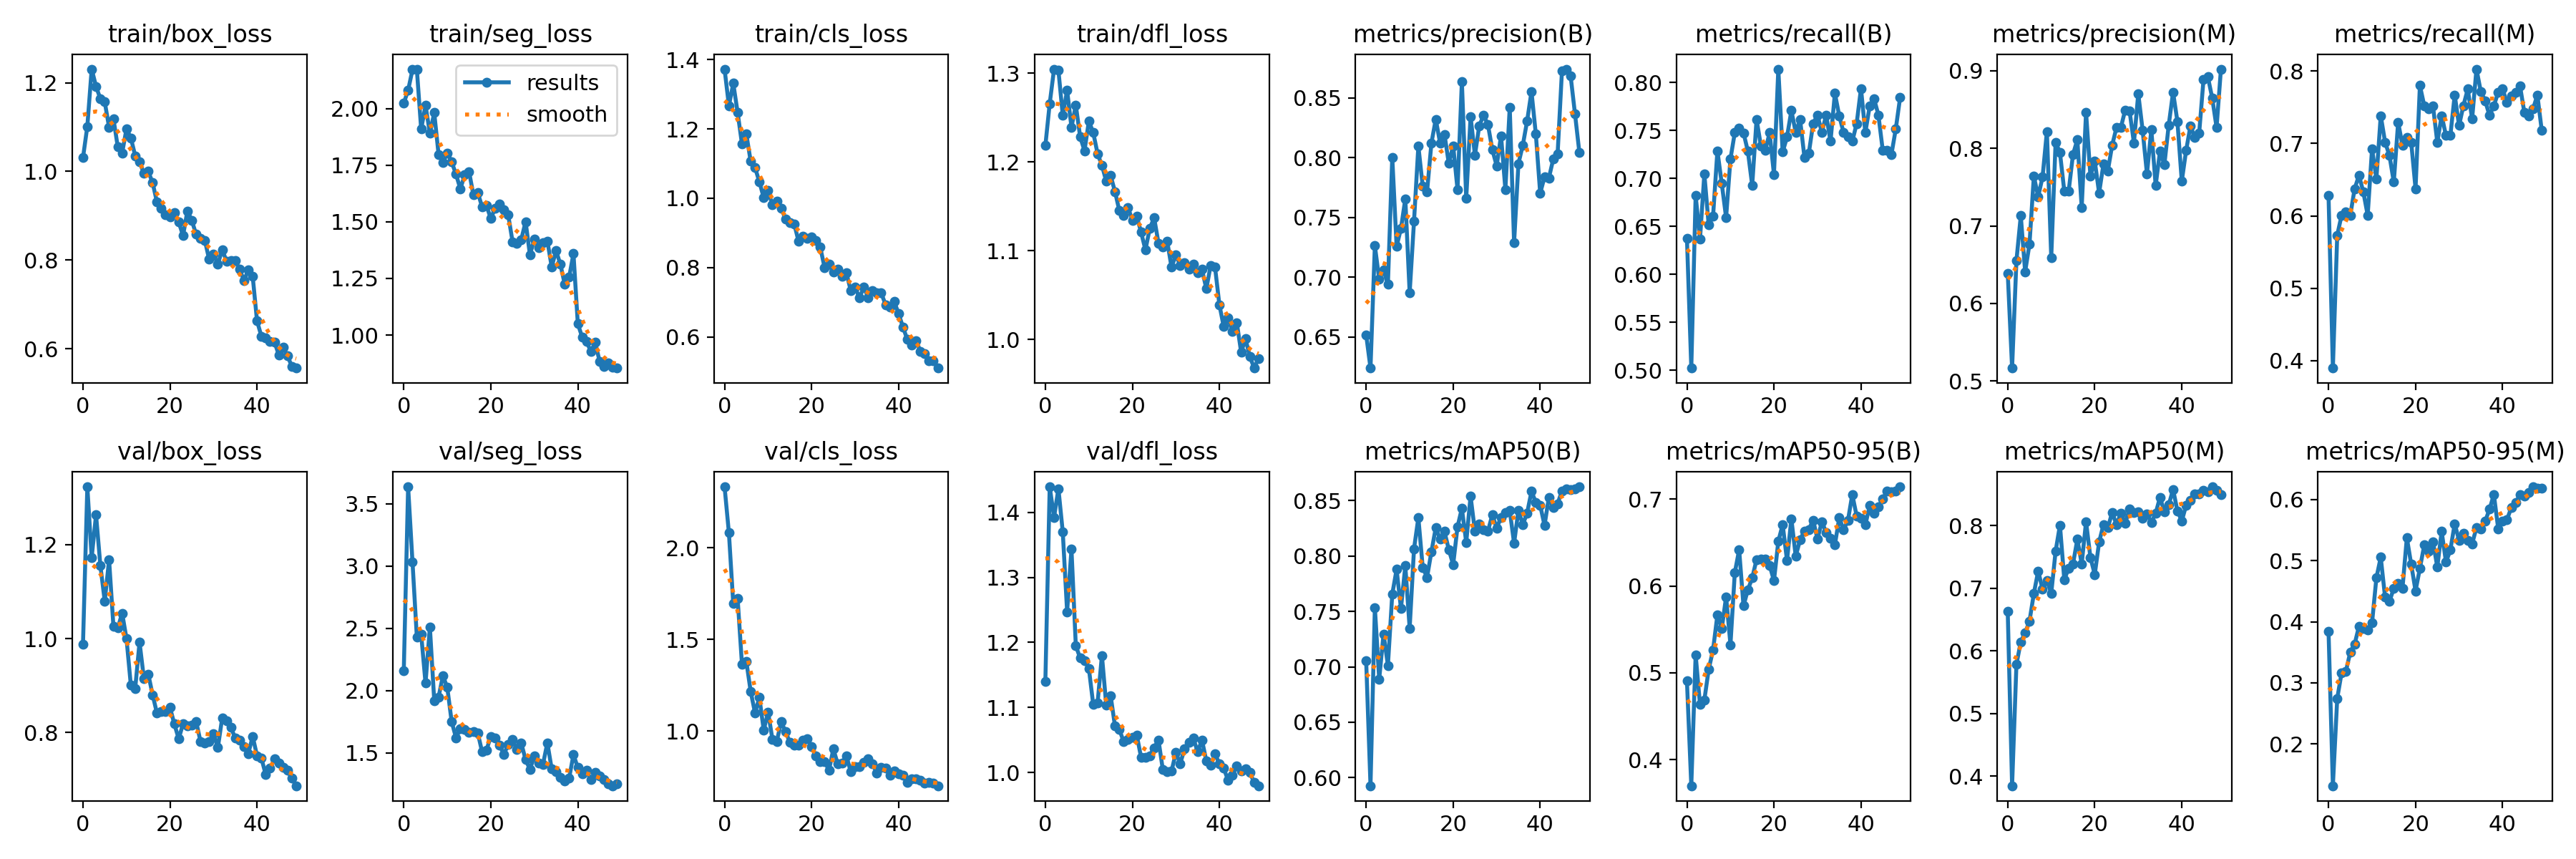

The file beside this chart, header and first rows:
epoch, train/box_loss, train/seg_loss, train/cls_loss, train/dfl_loss, metrics/precision(B), metrics/recall(B), metrics/mAP50(B), metrics/mAP50-95(B), metrics/precision(M), metrics/recall(M), metrics/mAP50(M), metrics/mAP50-95(M), val/box_loss, val/seg_loss, val/cls_loss, val/dfl_loss, lr/pg0, lr/pg1, lr/pg2
0, 1.031, 2.024, 1.372, 1.218, 0.6518, 0.6376, 0.7058, 0.4904, 0.6389, 0.6284, 0.6628, 0.3848, 0.9877, 2.156, 2.332, 1.141, 0.0006533, 0.0006533, 0.0006533
1, 1.102, 2.081, 1.267, 1.266, 0.624, 0.5024, 0.5927, 0.3698, 0.5168, 0.3899, 0.3849, 0.1317, 1.323, 3.635, 2.081, 1.439, 0.001294, 0.001294, 0.001294
2, 1.231, 2.171, 1.331, 1.305, 0.7265, 0.6822, 0.7536, 0.5208, 0.6552, 0.5734, 0.5784, 0.2745, 1.173, 3.034, 1.694, 1.392, 0.001908, 0.001908, 0.001908
3, 1.192, 2.174, 1.247, 1.303, 0.6982, 0.6368, 0.6888, 0.4634, 0.7131, 0.6009, 0.6145, 0.3165, 1.264, 2.431, 1.725, 1.436, 0.001881, 0.001881, 0.001881
4, 1.163, 1.909, 1.157, 1.253, 0.7059, 0.7046, 0.7297, 0.4685, 0.6408, 0.6057, 0.6289, 0.3191, 1.156, 2.45, 1.364, 1.37, 0.001881, 0.001881, 0.001881
5, 1.157, 2.014, 1.185, 1.281, 0.6939, 0.6514, 0.7012, 0.5039, 0.6765, 0.6009, 0.6474, 0.3505, 1.08, 2.058, 1.38, 1.247, 0.001842, 0.001842, 0.001842
6, 1.099, 1.891, 1.107, 1.239, 0.8004, 0.6605, 0.7655, 0.5262, 0.7639, 0.6376, 0.6914, 0.3636, 1.168, 2.509, 1.217, 1.343, 0.001802, 0.001802, 0.001802
7, 1.119, 1.982, 1.089, 1.264, 0.7258, 0.7287, 0.7879, 0.5668, 0.7379, 0.656, 0.7275, 0.3924, 1.026, 1.919, 1.099, 1.195, 0.001762, 0.001762, 0.001762
8, 1.055, 1.797, 1.047, 1.228, 0.7407, 0.6946, 0.7527, 0.5508, 0.7629, 0.633, 0.6982, 0.3895, 1.023, 1.948, 1.184, 1.176, 0.001723, 0.001723, 0.001723
9, 1.042, 1.762, 1.002, 1.213, 0.7656, 0.6592, 0.7912, 0.5875, 0.8217, 0.6009, 0.7123, 0.3872, 1.054, 2.118, 1.005, 1.172, 0.001683, 0.001683, 0.001683
10, 1.096, 1.804, 1.022, 1.246, 0.6869, 0.7202, 0.7348, 0.5324, 0.6593, 0.6927, 0.6919, 0.3981, 1, 2.024, 1.104, 1.16, 0.001644, 0.001644, 0.001644
11, 1.076, 1.765, 0.9805, 1.233, 0.7468, 0.7477, 0.8064, 0.6153, 0.8079, 0.6514, 0.7588, 0.4718, 0.9007, 1.75, 0.9553, 1.105, 0.001604, 0.001604, 0.001604
12, 1.035, 1.71, 0.9908, 1.209, 0.8097, 0.7523, 0.8346, 0.6417, 0.7944, 0.7385, 0.8005, 0.5056, 0.8937, 1.621, 0.9436, 1.107, 0.001564, 0.001564, 0.001564
13, 1.022, 1.645, 0.9714, 1.196, 0.7761, 0.7474, 0.7897, 0.5769, 0.7448, 0.7018, 0.7135, 0.44, 0.9922, 1.69, 1.05, 1.18, 0.001525, 0.001525, 0.001525
14, 0.9954, 1.707, 0.9405, 1.178, 0.7716, 0.7283, 0.7807, 0.5956, 0.7447, 0.6835, 0.7319, 0.4333, 0.9151, 1.687, 0.9991, 1.103, 0.001485, 0.001485, 0.001485
15, 1, 1.722, 0.9301, 1.185, 0.8122, 0.6927, 0.8039, 0.6092, 0.7921, 0.6468, 0.7384, 0.4546, 0.9246, 1.666, 0.938, 1.119, 0.001446, 0.001446, 0.001446
16, 0.9748, 1.619, 0.9264, 1.167, 0.8321, 0.7615, 0.8255, 0.6304, 0.811, 0.7294, 0.7781, 0.4626, 0.8803, 1.667, 0.9238, 1.071, 0.001406, 0.001406, 0.001406
17, 0.9309, 1.63, 0.8763, 1.145, 0.8122, 0.7339, 0.8153, 0.6312, 0.7237, 0.6973, 0.7389, 0.4551, 0.8411, 1.66, 0.9235, 1.066, 0.001366, 0.001366, 0.001366
18, 0.9163, 1.566, 0.89, 1.14, 0.8195, 0.729, 0.8221, 0.6312, 0.8465, 0.7084, 0.8061, 0.5376, 0.8439, 1.507, 0.95, 1.048, 0.001327, 0.001327, 0.001327
19, 0.903, 1.571, 0.884, 1.149, 0.7951, 0.7475, 0.8057, 0.6238, 0.7644, 0.7018, 0.749, 0.494, 0.8453, 1.52, 0.9569, 1.051, 0.001287, 0.001287, 0.001287
20, 0.898, 1.515, 0.8884, 1.134, 0.81, 0.704, 0.7922, 0.606, 0.7837, 0.6376, 0.7218, 0.4504, 0.853, 1.631, 0.9156, 1.054, 0.001248, 0.001248, 0.001248
21, 0.9064, 1.559, 0.8788, 1.139, 0.7733, 0.8138, 0.8264, 0.6515, 0.7424, 0.7801, 0.7734, 0.4875, 0.8179, 1.62, 0.864, 1.058, 0.001208, 0.001208, 0.001208
22, 0.8858, 1.577, 0.8586, 1.121, 0.8638, 0.7273, 0.843, 0.6707, 0.7796, 0.7523, 0.8013, 0.5256, 0.7864, 1.562, 0.8325, 1.023, 0.001168, 0.001168, 0.001168
23, 0.8556, 1.552, 0.7991, 1.101, 0.766, 0.7431, 0.8123, 0.6294, 0.7707, 0.7477, 0.7964, 0.5158, 0.8183, 1.487, 0.8341, 1.023, 0.001129, 0.001129, 0.001129
24, 0.9112, 1.53, 0.8103, 1.125, 0.8343, 0.7706, 0.854, 0.6774, 0.8039, 0.7522, 0.8206, 0.5313, 0.8133, 1.566, 0.7865, 1.026, 0.001089, 0.001089, 0.001089
25, 0.89, 1.412, 0.7864, 1.137, 0.8021, 0.7477, 0.8223, 0.6343, 0.827, 0.7015, 0.8015, 0.4896, 0.8159, 1.604, 0.9025, 1.038, 0.00105, 0.00105, 0.00105
26, 0.8581, 1.404, 0.796, 1.109, 0.8268, 0.7615, 0.8286, 0.653, 0.8268, 0.7385, 0.8195, 0.5478, 0.8238, 1.524, 0.8223, 1.05, 0.00101, 0.00101, 0.00101
27, 0.8485, 1.422, 0.7749, 1.105, 0.8355, 0.7221, 0.824, 0.6634, 0.8494, 0.711, 0.8035, 0.4977, 0.7812, 1.578, 0.8256, 1.005, 0.0009704, 0.0009704, 0.0009704
28, 0.845, 1.501, 0.7853, 1.111, 0.8274, 0.7259, 0.8225, 0.665, 0.8482, 0.711, 0.8268, 0.5174, 0.7776, 1.444, 0.8656, 1.002, 0.0009308, 0.0009308, 0.0009308
29, 0.8018, 1.354, 0.7338, 1.081, 0.8067, 0.7569, 0.8373, 0.6759, 0.807, 0.7671, 0.8209, 0.5604, 0.7798, 1.366, 0.7789, 1.003, 0.0008912, 0.0008912, 0.0008912
30, 0.8132, 1.424, 0.7441, 1.095, 0.7932, 0.7661, 0.825, 0.654, 0.8705, 0.7248, 0.8214, 0.5334, 0.7968, 1.473, 0.8069, 1.031, 0.0008516, 0.0008516, 0.0008516
31, 0.7914, 1.387, 0.7126, 1.083, 0.8184, 0.7477, 0.835, 0.6739, 0.8234, 0.7523, 0.8113, 0.5446, 0.7675, 1.417, 0.8048, 1.014, 0.000812, 0.000812, 0.000812
32, 0.8232, 1.408, 0.7439, 1.086, 0.7733, 0.7661, 0.8395, 0.6618, 0.767, 0.7752, 0.8187, 0.5333, 0.8312, 1.407, 0.8288, 1.037, 0.0007724, 0.0007724, 0.0007724
33, 0.798, 1.415, 0.714, 1.079, 0.8421, 0.7385, 0.8412, 0.655, 0.8239, 0.7339, 0.8045, 0.5273, 0.8242, 1.58, 0.8502, 1.047, 0.0007328, 0.0007328, 0.0007328
34, 0.7984, 1.301, 0.7346, 1.085, 0.7287, 0.7886, 0.8115, 0.6473, 0.7521, 0.8027, 0.8196, 0.5541, 0.8106, 1.369, 0.8224, 1.053, 0.0006932, 0.0006932, 0.0006932
35, 0.7988, 1.372, 0.7274, 1.075, 0.7951, 0.7652, 0.8413, 0.6785, 0.7964, 0.7717, 0.8448, 0.5513, 0.788, 1.35, 0.7715, 1.032, 0.0006536, 0.0006536, 0.0006536
36, 0.7797, 1.312, 0.727, 1.079, 0.8104, 0.7477, 0.8283, 0.665, 0.7788, 0.759, 0.8215, 0.5645, 0.7837, 1.301, 0.8038, 1.05, 0.000614, 0.000614, 0.000614
37, 0.7543, 1.224, 0.6934, 1.057, 0.8308, 0.7431, 0.8388, 0.6753, 0.8299, 0.7387, 0.8328, 0.5841, 0.7697, 1.273, 0.7994, 1.018, 0.0005744, 0.0005744, 0.0005744
38, 0.7779, 1.255, 0.6858, 1.084, 0.8553, 0.7385, 0.8583, 0.7054, 0.8723, 0.7523, 0.8574, 0.6083, 0.755, 1.295, 0.7609, 1.012, 0.0005348, 0.0005348, 0.0005348
39, 0.764, 1.36, 0.7025, 1.081, 0.8197, 0.7569, 0.8484, 0.6807, 0.8346, 0.7706, 0.8235, 0.5522, 0.7915, 1.484, 0.7811, 1.029, 0.0004952, 0.0004952, 0.0004952
40, 0.6633, 1.05, 0.6667, 1.039, 0.7703, 0.7936, 0.8457, 0.678, 0.7576, 0.7752, 0.8071, 0.565, 0.7505, 1.38, 0.7674, 1.014, 0.0004556, 0.0004556, 0.0004556
41, 0.6287, 0.9911, 0.6291, 1.014, 0.7839, 0.7477, 0.8276, 0.6703, 0.7973, 0.7569, 0.8321, 0.5669, 0.7455, 1.333, 0.7593, 1.007, 0.000416, 0.000416, 0.000416
42, 0.6249, 0.971, 0.5925, 1.024, 0.783, 0.7752, 0.8531, 0.6926, 0.8289, 0.7661, 0.84, 0.5866, 0.7098, 1.358, 0.7191, 0.988, 0.0003764, 0.0003764, 0.0003764
43, 0.6175, 0.9279, 0.5769, 1.009, 0.7988, 0.783, 0.8438, 0.6838, 0.8137, 0.7706, 0.8502, 0.5947, 0.7234, 1.283, 0.7385, 0.9958, 0.0003368, 0.0003368, 0.0003368
44, 0.6158, 0.9672, 0.5901, 1.019, 0.8029, 0.7661, 0.8471, 0.6912, 0.8197, 0.7798, 0.8503, 0.6075, 0.7432, 1.34, 0.7389, 1.011, 0.0002972, 0.0002972, 0.0002972
45, 0.5868, 0.8843, 0.559, 0.9855, 0.8724, 0.7294, 0.8588, 0.6999, 0.8889, 0.7431, 0.8558, 0.6055, 0.734, 1.311, 0.7302, 1.002, 0.0002576, 0.0002576, 0.0002576
46, 0.6032, 0.86, 0.5529, 1.001, 0.8741, 0.7294, 0.8604, 0.7096, 0.8921, 0.7385, 0.8542, 0.6113, 0.7262, 1.287, 0.7167, 1.006, 0.000218, 0.000218, 0.000218
47, 0.5844, 0.8754, 0.5319, 0.9805, 0.8682, 0.725, 0.8599, 0.7089, 0.8646, 0.7477, 0.8617, 0.6209, 0.7189, 1.25, 0.7222, 1, 0.0001784, 0.0001784, 0.0001784
48, 0.5608, 0.8588, 0.5313, 0.9677, 0.8366, 0.7516, 0.8607, 0.7093, 0.8269, 0.7669, 0.8565, 0.6188, 0.7023, 1.235, 0.7167, 0.9847, 0.0001388, 0.0001388, 0.0001388
49, 0.5569, 0.8541, 0.5105, 0.9787, 0.8045, 0.7844, 0.8624, 0.7143, 0.9021, 0.7183, 0.8491, 0.6181, 0.6864, 1.25, 0.702, 0.98, 9.92e-05, 9.92e-05, 9.92e-05
